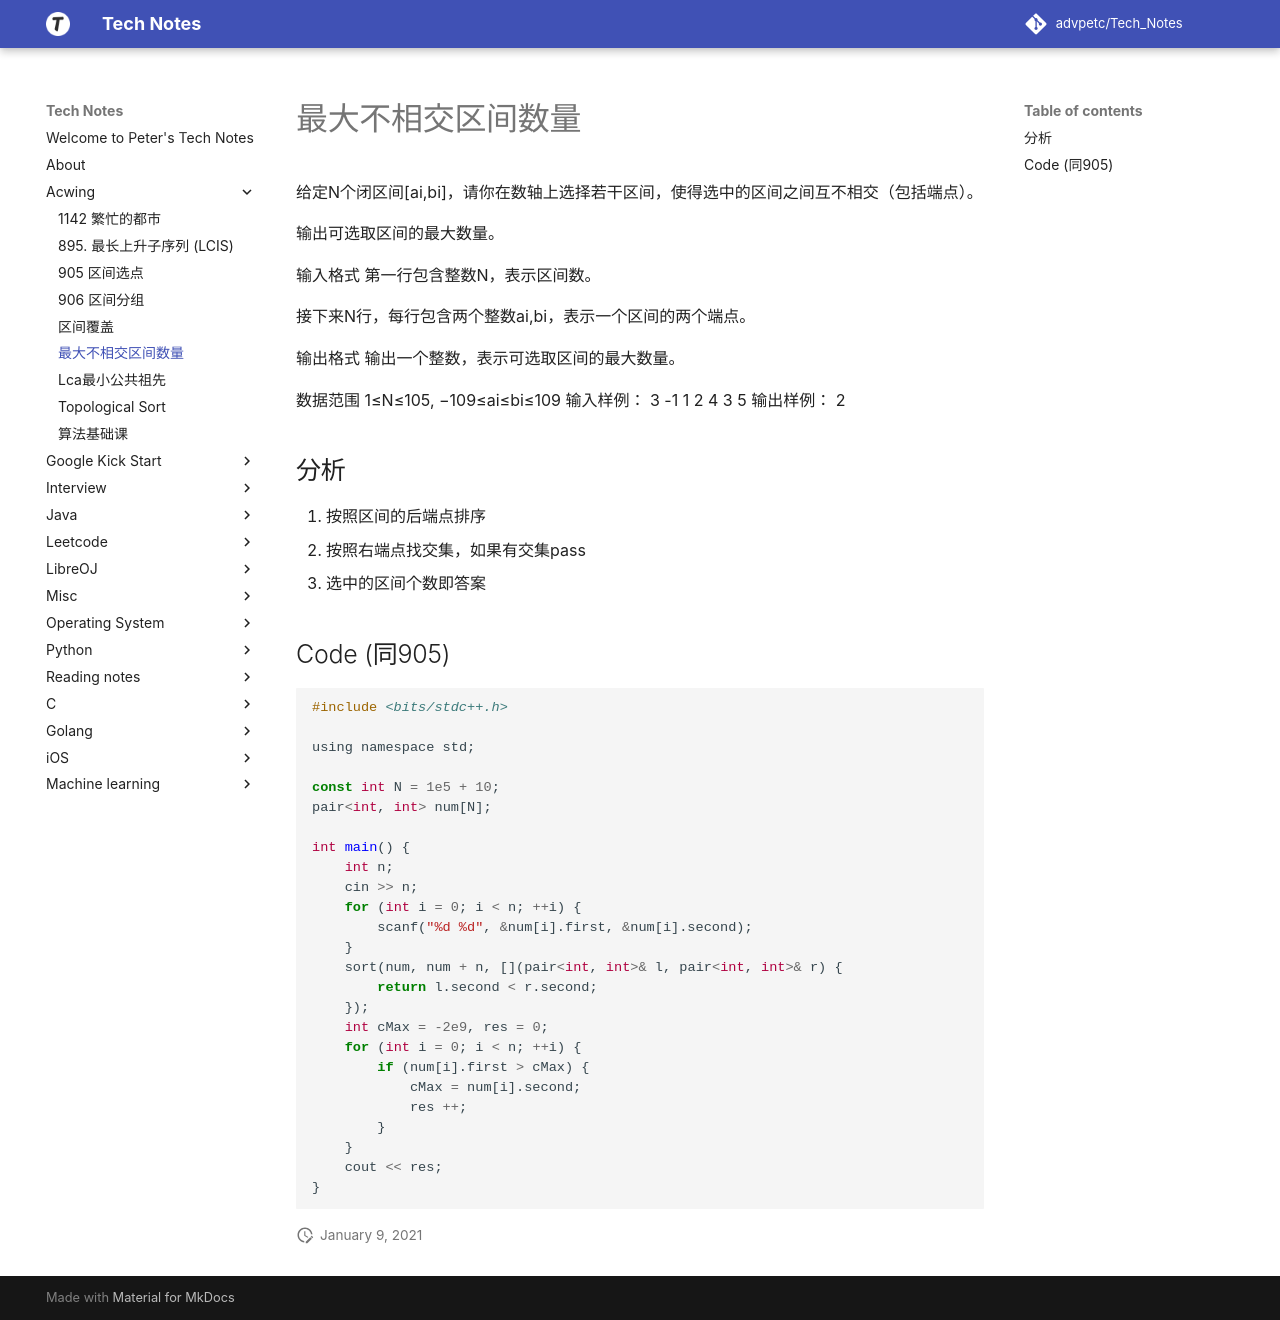

repository: advpetc/tech_notes · page: Acwing/908.-最大不相交区间数量/index.html · generator: mkdocs

# 最大不相交区间数量

给定N个闭区间[ai,bi]，请你在数轴上选择若干区间，使得选中的区间之间互不相交（包括端点）。

输出可选取区间的最大数量。

输入格式
第一行包含整数N，表示区间数。

接下来N行，每行包含两个整数ai,bi，表示一个区间的两个端点。

输出格式
输出一个整数，表示可选取区间的最大数量。

数据范围
1≤N≤105,
−109≤ai≤bi≤109
输入样例：
3
-1 1
2 4
3 5
输出样例：
2

## 分析

1. 按照区间的后端点排序
2. 按照右端点找交集，如果有交集pass
3. 选中的区间个数即答案

## Code (同905)

```c
#include <bits/stdc++.h>

using namespace std;

const int N = 1e5 + 10;
pair<int, int> num[N];

int main() {
    int n;
    cin >> n;
    for (int i = 0; i < n; ++i) {
        scanf("%d %d", &num[i].first, &num[i].second);
    }
    sort(num, num + n, [](pair<int, int>& l, pair<int, int>& r) {
        return l.second < r.second;
    });
    int cMax = -2e9, res = 0;
    for (int i = 0; i < n; ++i) {
        if (num[i].first > cMax) {
            cMax = num[i].second;
            res ++;
        }
    }
    cout << res;
}
```
